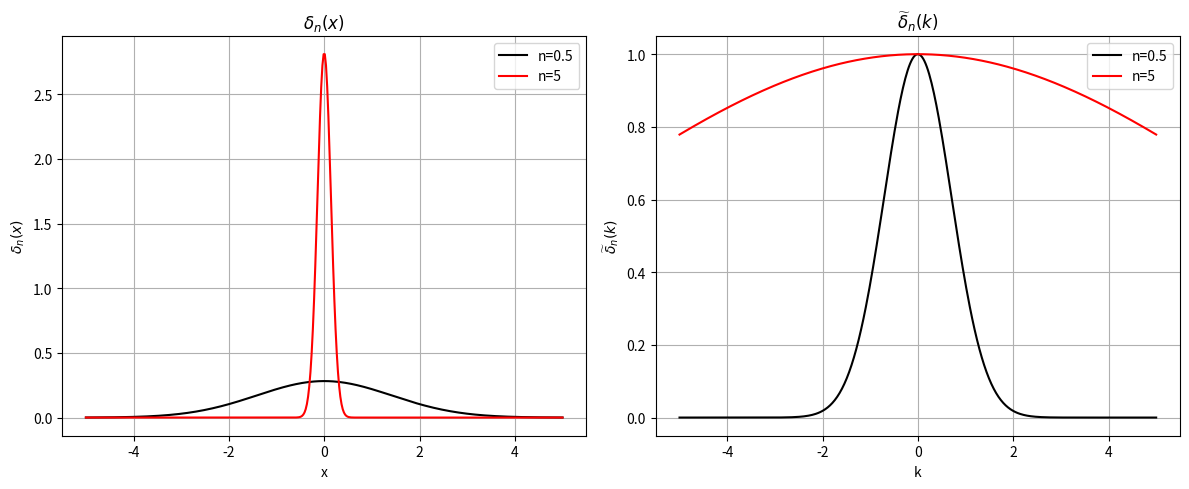

Python code for this plot:
import numpy as np
import matplotlib.pyplot as plt


# Definición de las funciones
def delta_n(x, n):
    return (n / np.sqrt(np.pi)) * np.exp(-(n**2) * x**2)


def delta_tilde_n(k, n):
    return np.exp(-(k**2) / (4 * n**2))


# Rango de valores de x y k
x = np.linspace(-5, 5, 400)
k = np.linspace(-5, 5, 400)

# Valores de n
n_small = 0.5
n_large = 5

# Cálculo de las funciones para n pequeño y grande
delta_n_small = delta_n(x, n_small)
delta_n_large = delta_n(x, n_large)

delta_tilde_n_small = delta_tilde_n(k, n_small)
delta_tilde_n_large = delta_tilde_n(k, n_large)

# Graficar δn(x) para n pequeño y grande
plt.figure(figsize=(12, 5))

plt.subplot(1, 2, 1)
plt.plot(x, delta_n_small, label=f"n={n_small}", color="black")
plt.plot(x, delta_n_large, label=f"n={n_large}", color="red")
plt.title(r"$\delta_n(x)$")
plt.xlabel("x")
plt.ylabel(r"$\delta_n(x)$")
plt.grid()
plt.legend()

# Graficar ̃δn(k) para n pequeño y grande
plt.subplot(1, 2, 2)
plt.plot(k, delta_tilde_n_small, label=f"n={n_small}", color="black")
plt.plot(k, delta_tilde_n_large, label=f"n={n_large}", color="red")
plt.title(r"$\widetilde{\delta}_n(k)$")
plt.xlabel("k")
plt.ylabel(r"$\widetilde{\delta}_n(k)$")
plt.grid()
plt.legend()


plt.tight_layout()
plt.show()
